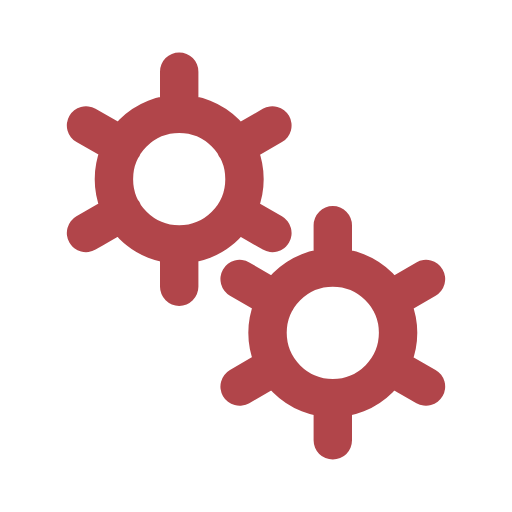
t = 0.00 s
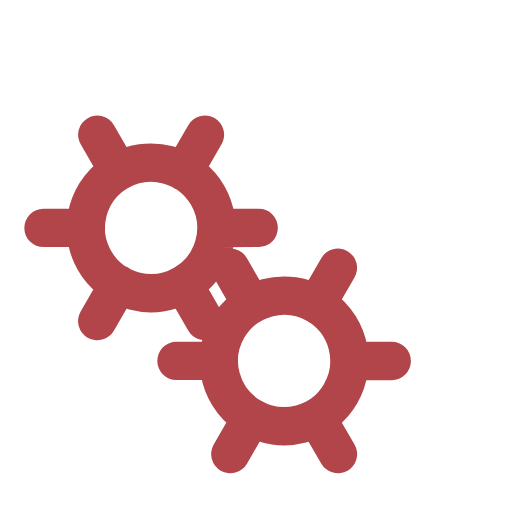
t = 0.50 s
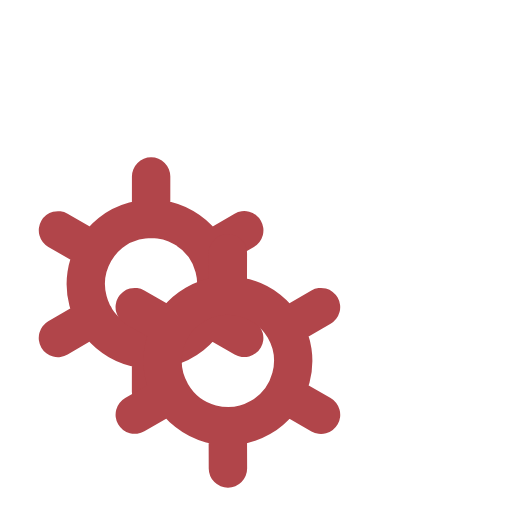
t = 1.00 s
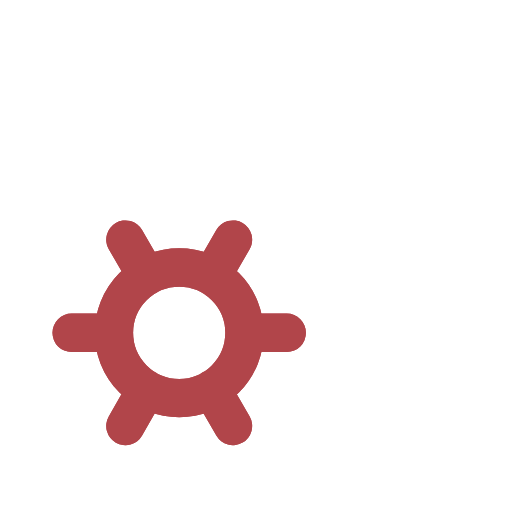
t = 1.50 s

The animated SVG that drew these frames (rendered in a browser with its animation timeline set to each time). Animation: 2 SMIL elements (animateTransform=2); one cycle of 2.00 s, repeats indefinitely.

﻿<svg xmlns='http://www.w3.org/2000/svg' viewBox='0 0 200 200'><path fill='none' d='M0 0h200v200H0z'></path><path fill='none' stroke-linecap='round' stroke='#B1454A' stroke-width='15' transform-origin='center' d='M70 95.5V112m0-84v16.5m0 0a25.5 25.5 0 1 0 0 51 25.5 25.5 0 0 0 0-51Zm36.4 4.5L92 57.3M33.6 91 48 82.7m0-25.5L33.6 49m58.5 33.8 14.3 8.2'><animateTransform type='rotate' attributeName='transform' calcMode='spline' dur='2' values='0;-120' keyTimes='0;1' keySplines='0 0 1 1' repeatCount='indefinite'></animateTransform></path><path fill='none' stroke-linecap='round' stroke='#B1454A' stroke-width='15' transform-origin='center' d='M130 155.5V172m0-84v16.5m0 0a25.5 25.5 0 1 0 0 51 25.5 25.5 0 0 0 0-51Zm36.4 4.5-14.3 8.3M93.6 151l14.3-8.3m0-25.4L93.6 109m58.5 33.8 14.3 8.2'><animateTransform type='rotate' attributeName='transform' calcMode='spline' dur='2' values='0;120' keyTimes='0;1' keySplines='0 0 1 1' repeatCount='indefinite'></animateTransform></path></svg>